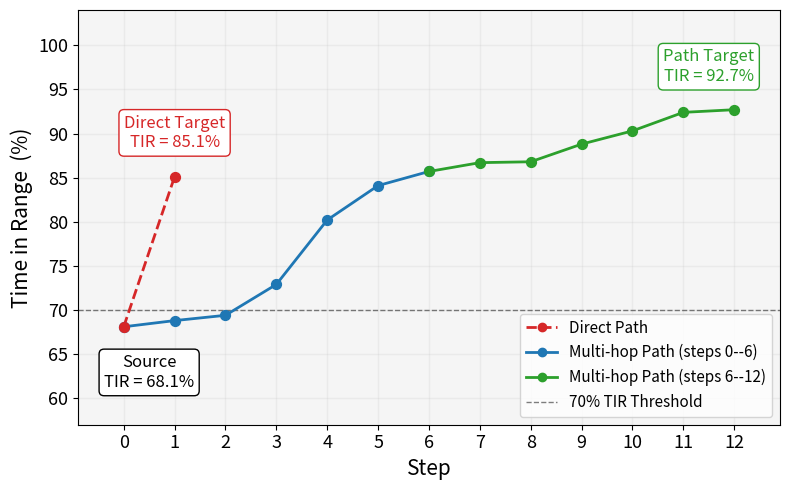

This chart was generated by the following Python code: (Note: this script raises an exception after producing the figure.)
import matplotlib
import matplotlib.pyplot as plt
from matplotlib.lines import Line2D

matplotlib.use('Agg')

OUT_PATH = 'results/path_progression_example.png'

# ── Data ───────────────────────────────────────────────────────────────────────
# Source: subject_14, 2025-06-19, TIR = 68.1%
# Gradual path: 12 steps, cross-patient nodes
grad_nodes = [
    {'step': 0,  'tir': 68.1},
    {'step': 1,  'tir': 68.8},
    {'step': 2,  'tir': 69.4},
    {'step': 3,  'tir': 72.9},
    {'step': 4,  'tir': 80.2},
    {'step': 5,  'tir': 84.1},
    {'step': 6,  'tir': 85.7},
    {'step': 7,  'tir': 86.7},
    {'step': 8,  'tir': 86.8},
    {'step': 9,  'tir': 88.8},
    {'step': 10, 'tir': 90.3},
    {'step': 11, 'tir': 92.4},
    {'step': 12, 'tir': 92.7},
]

# Direct edge: same source → subject_11, 2025-06-01, TIR = 85.1%
direct_nodes = [
    {'step': 0, 'tir': 68.1},
    {'step': 1, 'tir': 85.1},
]

# ── Colors ─────────────────────────────────────────────────────────────────────
BLUE   = 'tab:blue'
GREEN  = 'tab:green'
RED    = 'tab:red'
BLACK  = 'black'
GRAY   = 'silver'

# ── Box style (shared by all three main labels) ────────────────────────────────
BOX_FS = 12

def create_box(ec):
    return dict(boxstyle='round,pad=0.30', facecolor='white', edgecolor=ec, linewidth=1.0)

# ── Figure ─────────────────────────────────────────────────────────────────────
fig, ax = plt.subplots(figsize=(8, 5))

# ── Multi-hop path — segment 1: steps 0-6 ─────────────────────────────────────
seg1 = grad_nodes[:7]
ax.plot([n['step'] for n in seg1], [n['tir'] for n in seg1], '-', color=BLUE, linewidth=2, zorder=3)
ax.scatter([n['step'] for n in seg1], [n['tir'] for n in seg1], s=50, color=BLUE, zorder=5, linewidths=1)

# ── Multi-hop path — segment 2: steps 6-12 ────────────────────────────────────
seg2 = grad_nodes[6:]
ax.plot([n['step'] for n in seg2], [n['tir'] for n in seg2], '-', color=GREEN, linewidth=2, zorder=3)
ax.scatter([n['step'] for n in seg2], [n['tir'] for n in seg2], s=50, color=GREEN, zorder=5, linewidths=1)

# ── Direct path ────────────────────────────────────────────────────────────────
ax.plot([n['step'] for n in direct_nodes], [n['tir'] for n in direct_nodes], '--', color=RED, linewidth=2, zorder=3)
ax.scatter([n['step'] for n in direct_nodes], [n['tir'] for n in direct_nodes], s=50, color=RED, zorder=5, linewidths=1)

# ── SOURCE box ─────────────────────────────────────────────────────────────────
ax.text(0.5, 65, 'Source\nTIR = 68.1%', fontsize=BOX_FS, ha='center', va='top', color=BLACK, bbox=create_box(BLACK), zorder=6)

# ── DIRECT TARGET box ──────────────────────────────────────────────────────────
ax.text(1, 88.0, 'Direct Target\nTIR = 85.1%', fontsize=BOX_FS, ha='center', va='bottom', color=RED, bbox=create_box(RED), zorder=6)

# ── PATH TARGET box ────────────────────────────────────────────────────────────
ax.text(11.5, 95.5, 'Path Target\nTIR = 92.7%', fontsize=BOX_FS, ha='center', va='bottom', color=GREEN, bbox=create_box(GREEN), zorder=6)

# ── Axis labels, limits, ticks ────────────────────────────────────────────────
ax.set_xlabel('Step', fontsize=15)
ax.set_ylabel('Time in Range  (%)', fontsize=15)
ax.set_xlim(-0.9, 12.9)
ax.set_ylim(57, 104)
ax.tick_params(axis='both', labelsize=13)

# ── Legend ────────────────────────────────────────────────────────────────────
leg = [
    Line2D([0], [0], color=RED, linestyle='--', linewidth=2, marker='o', markersize=6,
           label='Direct Path'),
    Line2D([0], [0], color=BLUE, linestyle='-', linewidth=2, marker='o', markersize=6,
           label='Multi-hop Path (steps 0--6)'),
    Line2D([0], [0], color=GREEN, linestyle='-', linewidth=2, marker='o', markersize=6,
           label='Multi-hop Path (steps 6--12)'),
    Line2D([0], [0], color=BLACK, linestyle='--', linewidth=1, alpha=0.5,
           label='70% TIR Threshold'),
]

ax.legend(handles=leg, fontsize=11, loc='lower right')

# ── Grid ───────────────────────────────────────────────────────────────────────
ax.set_axisbelow(True)
ax.grid(True, which='major', color=GRAY, linewidth=1.0, zorder=0, alpha=0.2)
ax.set_xticks(range(13))
ax.set_yticks(range(60, 101, 5))
ax.axhline(70, color=BLACK, linestyle='--', linewidth=1, zorder=1, alpha=0.5)
ax.set_facecolor("whitesmoke")

plt.tight_layout()
plt.savefig(OUT_PATH, dpi=300, bbox_inches='tight')
plt.close()

print(f"Saved → {OUT_PATH}")
